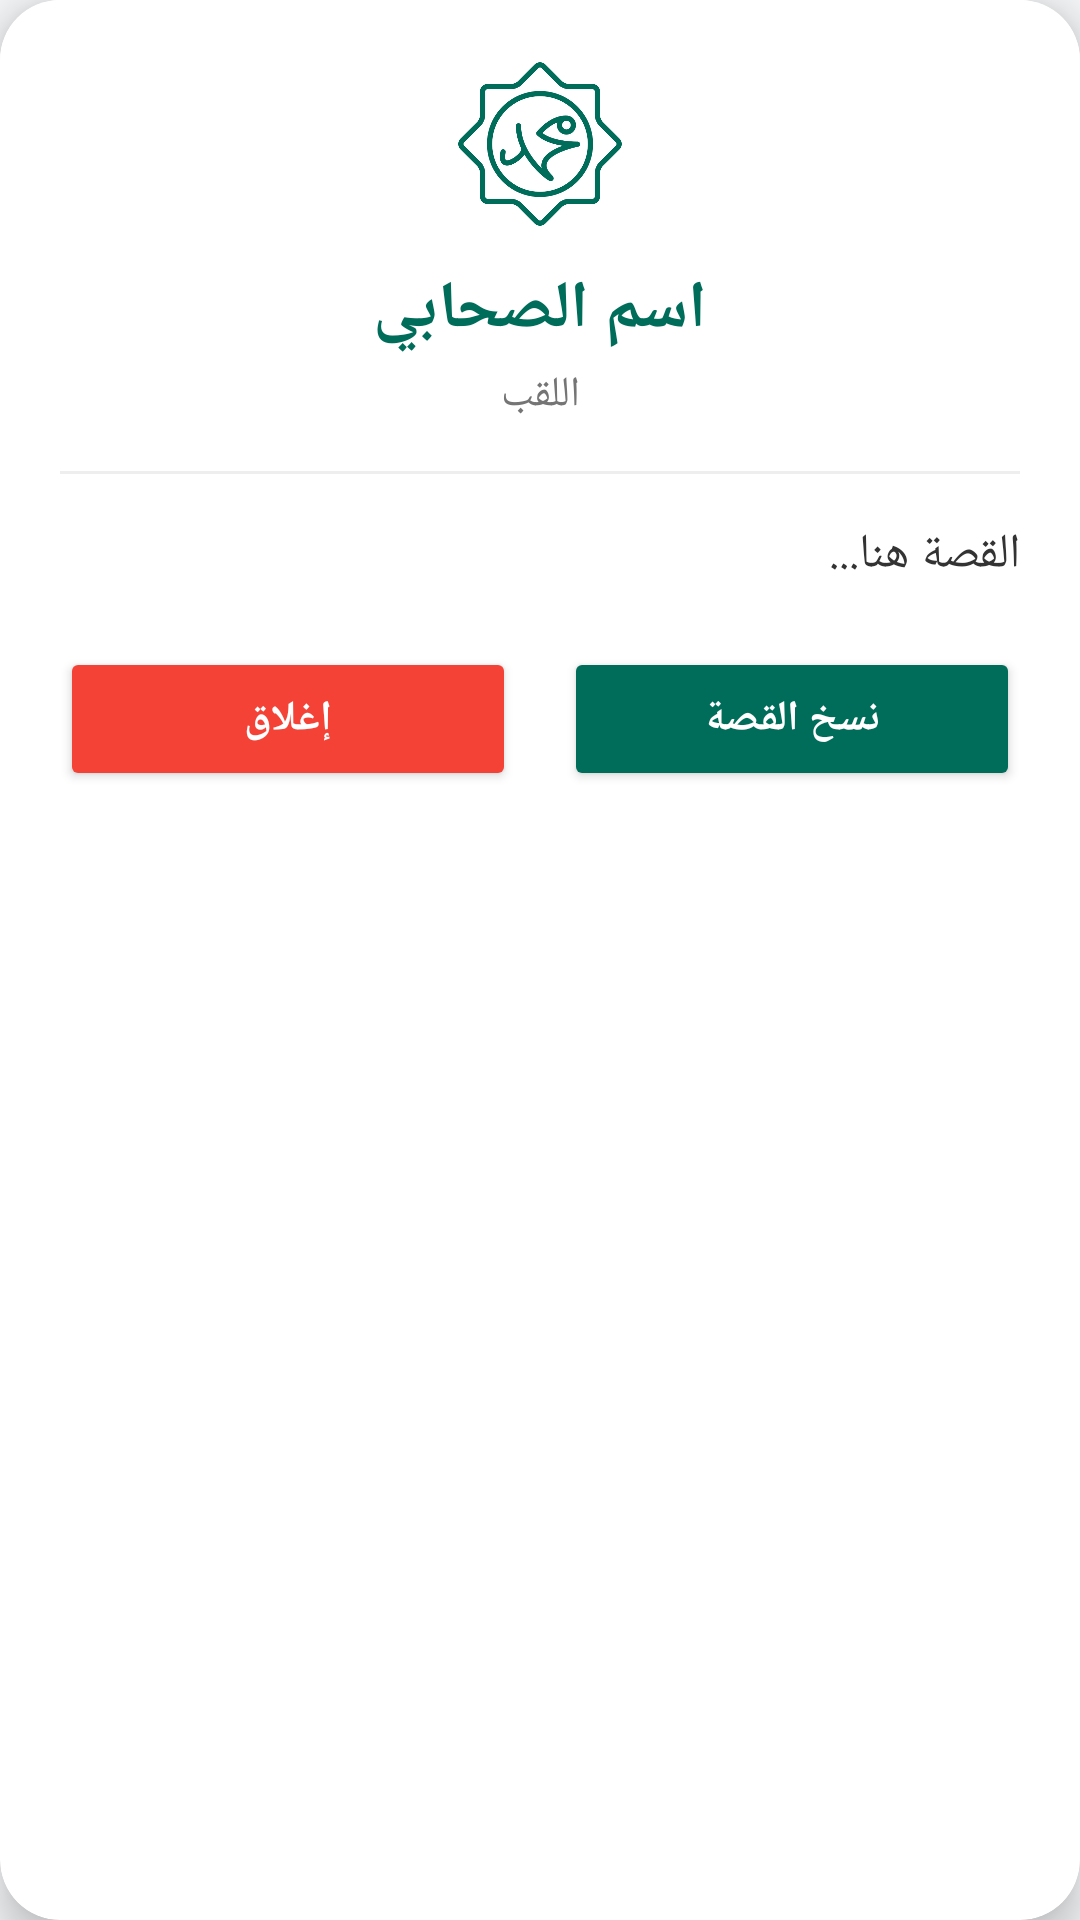

This screen was rendered from an Android layout file. Write that file and the resources it references.
<!-- AndroidManifest.xml: application theme Theme.Islamic -->
<!-- res/layout/dialog_story.xml -->
<?xml version="1.0" encoding="utf-8"?>
<androidx.cardview.widget.CardView xmlns:android="http://schemas.android.com/apk/res/android"
    xmlns:app="http://schemas.android.com/apk/res-auto"
    android:layout_width="match_parent"
    android:layout_height="wrap_content"
    android:layout_margin="16dp"
    app:cardCornerRadius="20dp"
    app:cardElevation="8dp"
    android:layoutDirection="rtl">

    <LinearLayout
        android:layout_width="match_parent"
        android:layout_height="wrap_content"
        android:orientation="vertical"
        android:padding="20dp"
        android:background="#FFFFFF">

        <ImageView
            android:layout_width="56dp"
            android:layout_height="56dp"
            android:layout_gravity="center"
            android:src="@drawable/prophet"
            app:tint="@color/colorPrimary" />

        <TextView
            android:id="@+id/dialog_title"
            android:layout_width="match_parent"
            android:layout_height="wrap_content"
            android:layout_marginTop="12dp"
            android:gravity="center"
            android:text="اسم الصحابي"
            android:textColor="@color/colorPrimary"
            android:textSize="22sp"
            android:textStyle="bold" />

        <TextView
            android:id="@+id/dialog_subtitle"
            android:layout_width="match_parent"
            android:layout_height="wrap_content"
            android:layout_marginTop="4dp"
            android:gravity="center"
            android:text="اللقب"
            android:textColor="#757575"
            android:textSize="14sp" />

        <View
            android:layout_width="match_parent"
            android:layout_height="1dp"
            android:layout_marginVertical="16dp"
            android:background="#EEEEEE" />

        <ScrollView
            android:layout_width="match_parent"
            android:layout_height="0dp"
            android:layout_weight="1"
            android:fadeScrollbars="false"
            android:layout_marginBottom="20dp">

            <TextView
                android:id="@+id/dialog_story_text"
                android:layout_width="match_parent"
                android:layout_height="wrap_content"
                android:lineSpacingExtra="10dp"
                android:text="القصة هنا..."
                android:textColor="#333333"
                android:textSize="16sp" />
        </ScrollView>

        <LinearLayout
            android:layout_width="match_parent"
            android:layout_height="wrap_content"
            android:orientation="horizontal"
            android:weightSum="2">

            <Button
                android:id="@+id/btn_copy"
                android:layout_width="0dp"
                android:layout_height="wrap_content"
                android:layout_weight="1"
                android:layout_marginEnd="8dp"
                android:backgroundTint="@color/colorPrimary"
                android:text="نسخ القصة"
                android:textColor="@color/white"
                android:textStyle="bold" />

            <Button
                android:id="@+id/btn_close"
                android:layout_width="0dp"
                android:layout_height="wrap_content"
                android:layout_weight="1"
                android:layout_marginStart="8dp"
                android:backgroundTint="#F44336"
                android:text="إغلاق"
                android:textColor="@color/white"
                android:textStyle="bold" />
        </LinearLayout>
    </LinearLayout>
</androidx.cardview.widget.CardView>
<!-- resources referenced by this layout -->
<resources>
  <color name="colorPrimary">#006D5B</color>
  <color name="white">#FFFFFF</color>
  <!-- drawable prophet: png bitmap (drawable, 45852 bytes) -->
  <style name="Theme.Islamic" parent="Base.Theme.Islamic" />
  <style name="Base.Theme.Islamic" parent="Theme.Material3.DayNight.NoActionBar">
          <item name="colorPrimary">@color/green_quran</item>
          <item name="colorOnPrimary">@color/white</item>
  
          <item name="colorSurface">@color/background_main_neumorphic</item>
          <item name="colorOnSurface">@color/text_primary</item>
          <item name="colorOnSurfaceVariant">@color/text_secondary</item>
  
          <item name="android:colorBackground">?attr/colorSurface</item>
  
          <item name="android:textColorPrimary">?attr/colorOnSurface</item>
          <item name="android:textColorSecondary">?attr/colorOnSurfaceVariant</item>
      </style>
  <color name="green_quran">#006D5B</color>
  <color name="background_main_neumorphic">#F5F6F8</color>
  <color name="text_primary">#1A1A1A</color>
  <color name="text_secondary">#5C5C5C</color>
</resources>
